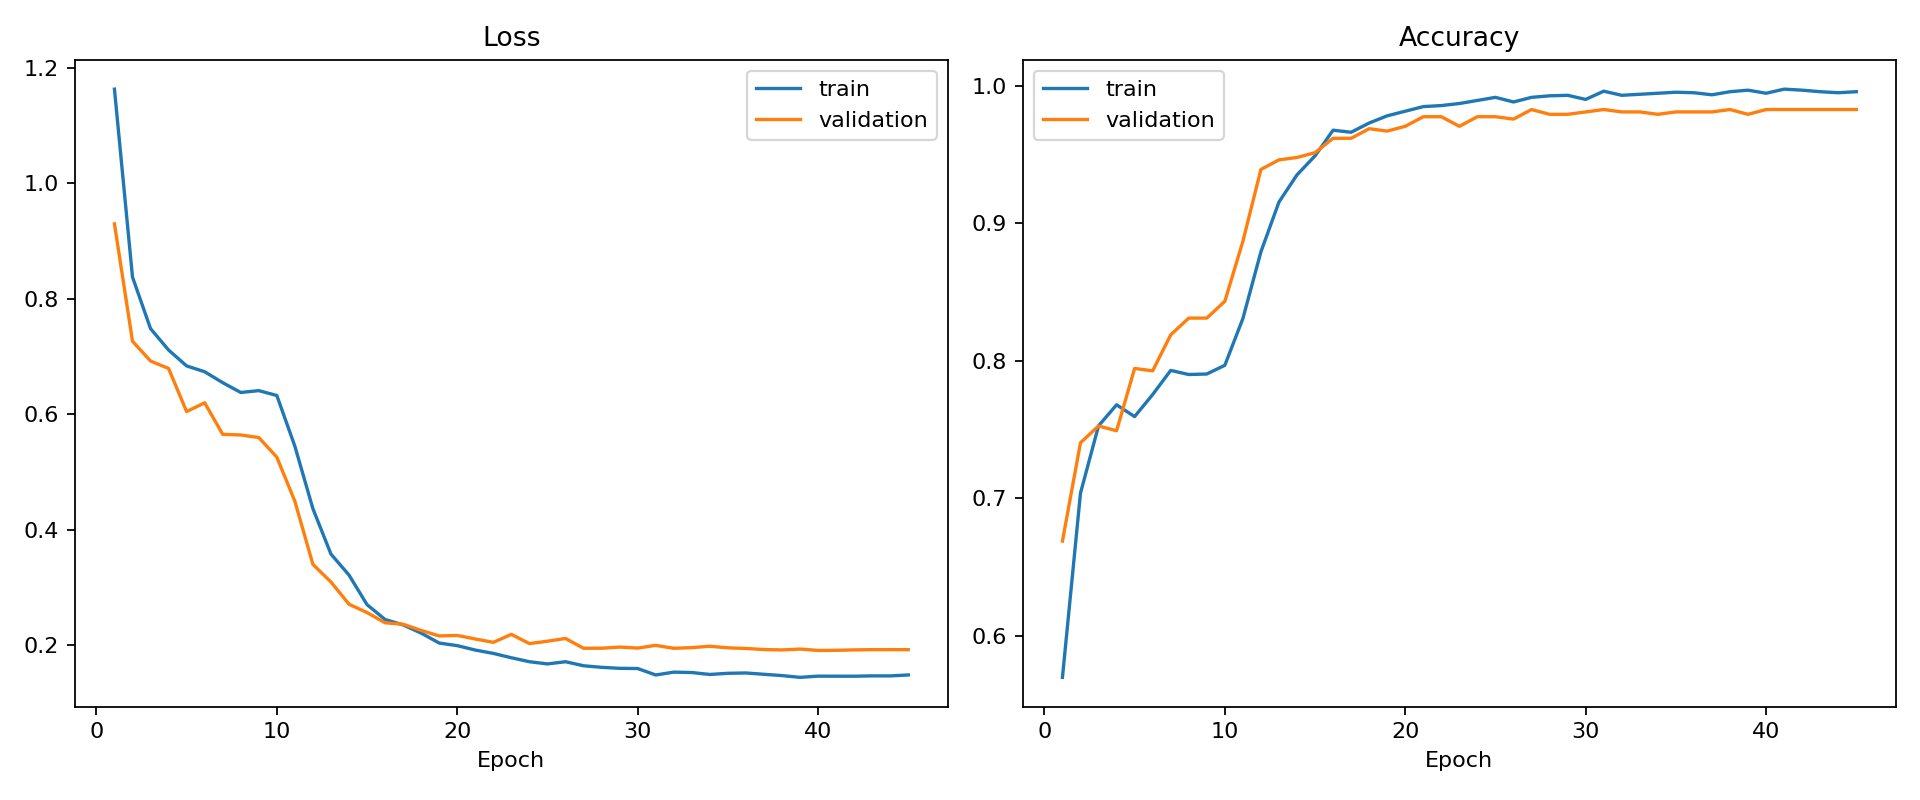

The data file committed next to this chart (first rows):
epoch, phase, train_loss, val_loss, train_acc, val_acc
1, head, 1.163, 0.9296, 0.5699, 0.669
2, head, 0.8377, 0.7266, 0.7038, 0.7404
3, head, 0.7484, 0.6923, 0.7527, 0.7526
4, head, 0.7113, 0.6795, 0.768, 0.7491
5, head, 0.6839, 0.6048, 0.7594, 0.7944
6, head, 0.6738, 0.62, 0.7755, 0.7927
7, head, 0.6549, 0.5655, 0.793, 0.8188
8, head, 0.6379, 0.5643, 0.79, 0.831
9, head, 0.6411, 0.5599, 0.7904, 0.831
10, head, 0.6327, 0.5259, 0.7967, 0.8432
11, fine_tune, 0.5448, 0.4496, 0.8307, 0.8868
12, fine_tune, 0.4367, 0.3403, 0.8791, 0.939
13, fine_tune, 0.3582, 0.3099, 0.9153, 0.946
14, fine_tune, 0.3219, 0.2714, 0.9351, 0.9477
15, fine_tune, 0.2706, 0.257, 0.9489, 0.9512
16, fine_tune, 0.245, 0.2393, 0.9675, 0.9617
17, fine_tune, 0.2356, 0.2368, 0.9661, 0.9617
18, fine_tune, 0.2214, 0.226, 0.9728, 0.9686
19, fine_tune, 0.2042, 0.2166, 0.978, 0.9669
20, fine_tune, 0.1997, 0.2174, 0.9814, 0.9704
21, fine_tune, 0.1921, 0.2112, 0.9847, 0.9774
22, fine_tune, 0.1863, 0.2055, 0.9855, 0.9774
23, fine_tune, 0.1788, 0.2192, 0.9869, 0.9704
24, fine_tune, 0.1719, 0.2033, 0.9892, 0.9774
25, fine_tune, 0.1681, 0.2074, 0.9914, 0.9774
26, fine_tune, 0.1719, 0.2122, 0.9881, 0.9756
27, fine_tune, 0.1649, 0.1952, 0.9914, 0.9826
28, fine_tune, 0.1622, 0.1953, 0.9925, 0.9791
29, fine_tune, 0.1605, 0.1972, 0.9929, 0.9791
30, fine_tune, 0.1601, 0.1955, 0.9899, 0.9808
31, fine_tune, 0.149, 0.2002, 0.9959, 0.9826
32, fine_tune, 0.1539, 0.1951, 0.9929, 0.9808
33, fine_tune, 0.1532, 0.1963, 0.9937, 0.9808
34, fine_tune, 0.1499, 0.1987, 0.9944, 0.9791
35, fine_tune, 0.1519, 0.196, 0.9952, 0.9808
36, fine_tune, 0.1524, 0.1948, 0.9948, 0.9808
37, fine_tune, 0.1501, 0.193, 0.9933, 0.9808
38, fine_tune, 0.1479, 0.1923, 0.9955, 0.9826
39, fine_tune, 0.1449, 0.1938, 0.9966, 0.9791
40, fine_tune, 0.1469, 0.1914, 0.9944, 0.9826
41, fine_tune, 0.1468, 0.1916, 0.9974, 0.9826
42, fine_tune, 0.1468, 0.1924, 0.9966, 0.9826
43, fine_tune, 0.1474, 0.1928, 0.9955, 0.9826
44, fine_tune, 0.1474, 0.1928, 0.9948, 0.9826
45, fine_tune, 0.149, 0.1927, 0.9955, 0.9826
